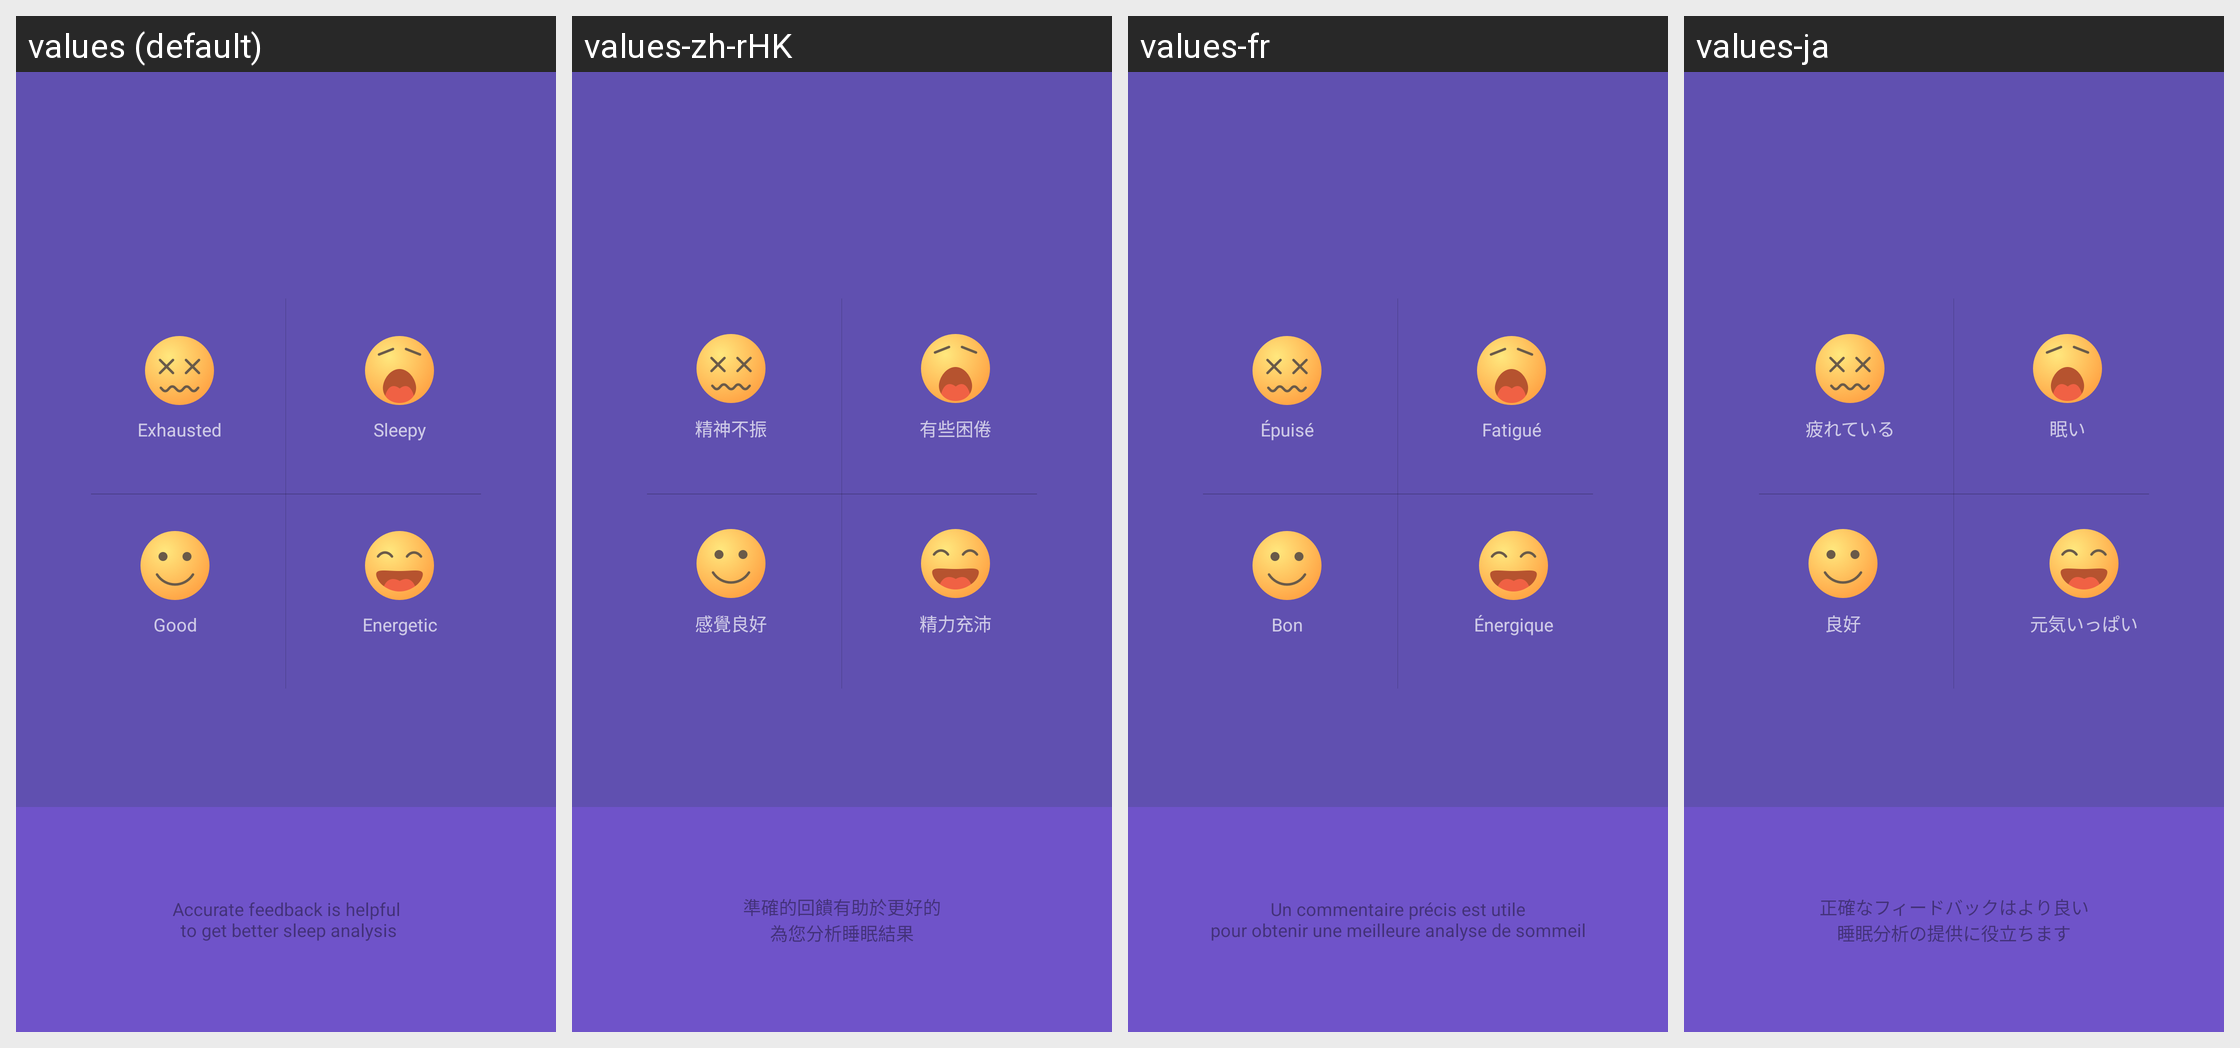

The same Android screen rendered under several of its app's locales, left to right. List the strings drawn on it with the default value and each locale's translation.
Android screen res/layout/activity_sleep_feeling.xml rendered under 4 locales, left to right: values (default), values-zh-rHK, values-fr, values-ja. Device: Nexus 5 (rendered at 1080×1920; each locale shown at half size, 540×960, under a caption strip naming it); theme FullScreenStyle.
Other locales in the repository, not shown: values-af, values-am, values-ar, values-az-rAZ, values-bn, values-ca, values-cs, values-da, values-de, values-en-rAU, values-en-rGB, values-en-rIN, values-en-rSS, values-es, values-es-rES, values-es-rUS, values-et-rEE, values-eu-rES, values-fa, values-fa-rIR, values-fi, values-fr-rCA, values-gl-rES, values-gu, values-gu-rIN, values-ha-rNG, values-hr, values-hu, values-hy-rAM, values-in, values-is-rIS, values-it, values-iw, values-iw-rIL, values-ka-rGE, values-kk-rKZ, values-km-rKH, values-kn, values-ko, values-ky-rKG, values-lo-rLA, values-lt, values-lv, values-mk-rMK, values-ml, values-mn-rMN, values-mr, values-ms, values-ms-rMY, values-nb, values-ne-rIN, values-ne-rNP, values-nl, values-or-rIN, values-pa, values-pl, values-pt, values-pt-rBR, values-pt-rPT, values-ro, values-si-rLK, values-sk, values-sl, values-sq-rAL, values-sr, values-sv, values-sw, values-ta, values-te, values-tl, values-tr, values-ur, values-ur-rIN, values-ur-rPK, values-uz-rUZ, values-vi, values-zh-rCN, values-zh-rTW, values-zu.
Strings drawn on this screen, with the default value and each locale's value (text and hints the layout hard-codes, and strings that could not be matched under every locale, appear in the picture but are not listed):

slp_feeling_bad
  values: Exhausted
  values-zh-rHK: 精神不振
  values-fr: Épuisé
  values-ja: 疲れている

slp_feeling_sleepy
  values: Sleepy
  values-zh-rHK: 有些困倦
  values-fr: Fatigué
  values-ja: 眠い

slp_feeling_good
  values: Good
  values-zh-rHK: 感覺良好
  values-fr: Bon
  values-ja: 良好

slp_feeling_great
  values: Energetic
  values-zh-rHK: 精力充沛
  values-fr: Énergique
  values-ja: 元気いっぱい

slp_feeling_desc
  values: Accurate feedback is helpful
       to get better sleep analysis
  values-zh-rHK: 準確的回饋有助於更好的
      為您分析睡眠結果
  values-fr: Un commentaire précis est utile
      pour obtenir une meilleure analyse de sommeil
  values-ja: 正確なフィードバックはより良い
      睡眠分析の提供に役立ちます
